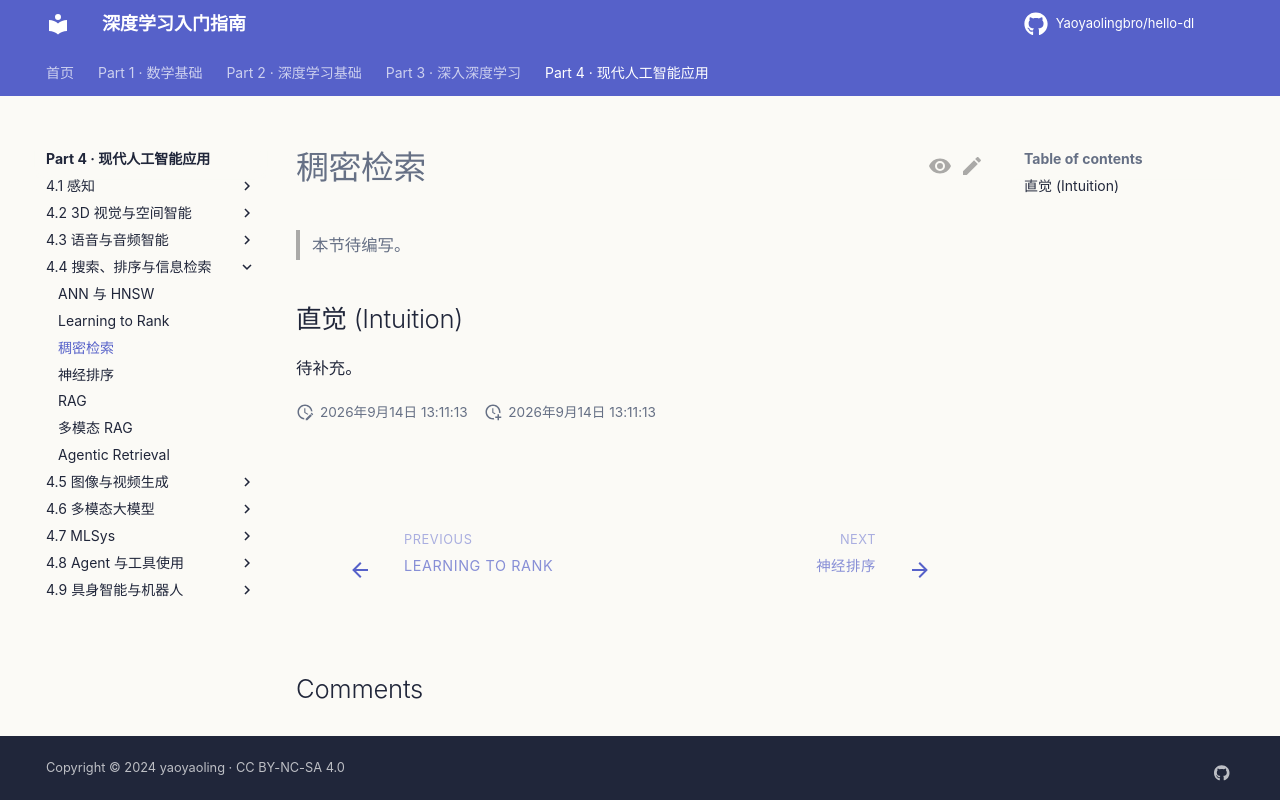

repository: Yaoyaolingbro/hello-dl · page: 04-applications/retrieval/dense-retrieval/index.html · generator: mkdocs

# 稠密检索

> 本节待编写。

## 直觉 (Intuition)

待补充。
